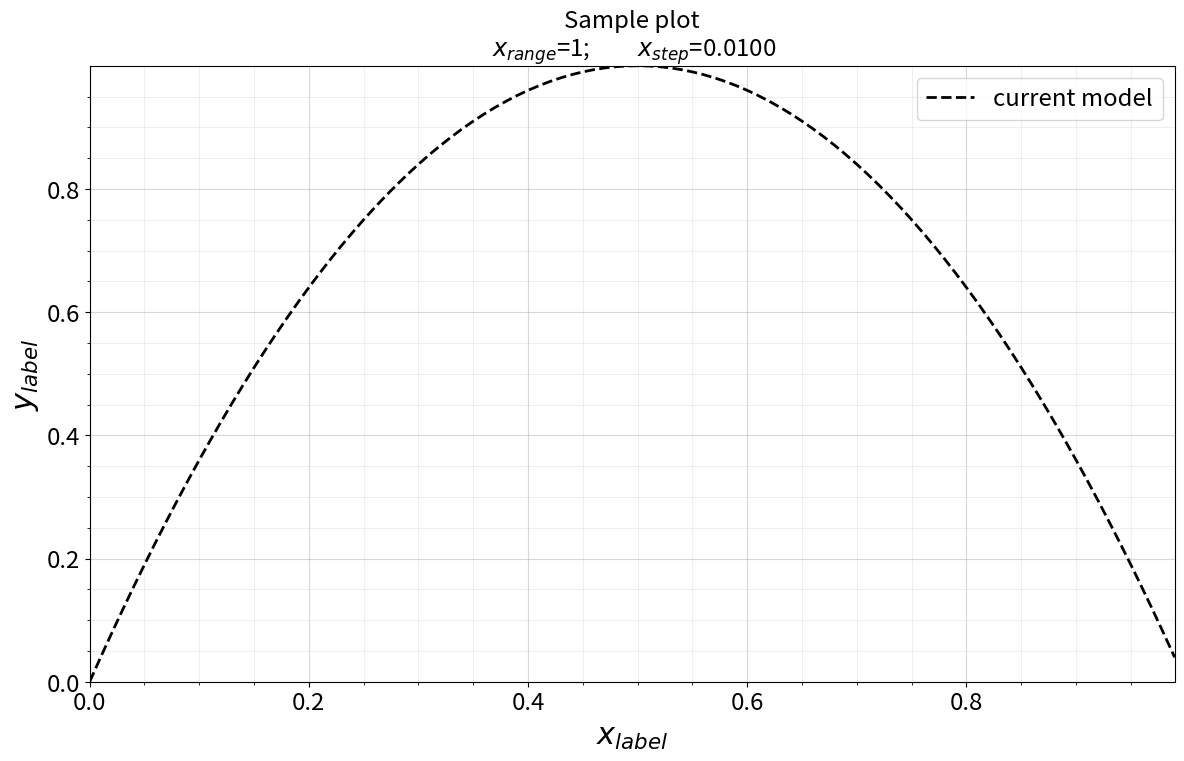

This figure's Python source:
import numpy as np
import sympy as sp
import matplotlib.pyplot as plt
import matplotlib.pylab as pylab
import os
# -------------------- prepare dummy data --------------------

x_range = 1
step = 0.01
x = np.arange(0., x_range, step)
y = -4 * x * (x - x_range) / (x_range * x_range)

if not os.path.exists('plots'):
    os.makedirs('plots')
fig_name = f'plots/sample_plot2D_param_b={x_range}.png'

# -------------------- make dummy plot --------------------
# plt.figure(figsize=(14, 8))
# plt.rcParams.update({'font.size': 14})

# https://matplotlib.org/api/font_manager_api.html#matplotlib.font_manager.FontProperties.set_size
params = {'legend.fontsize': 'xx-large',
          'figure.figsize': (14, 8),
         'axes.labelsize': 'xx-large',
         'axes.titlesize':'xx-large',
         'xtick.labelsize':'xx-large',
         'ytick.labelsize':'xx-large'}
pylab.rcParams.update(params)



axes = plt.gca()
plt.plot(x, y,
         color="black", marker="", markevery=1, markersize=15, linestyle="--", linewidth=2,
         label='current model')

# ------ format y axis ------ #
yll = y.min()
yhl = y.max()
axes.set_ylim([yll, yhl])
# axes.set_yticks(np.linspace(yll, yhl, 5))
# axes.set_yticks(np.arange(yll, yhl, 1E-2))
# axes.set_yticks([1E-4, 1E-6, 1E-8, 1E-10, 1E-12])
# axes.yaxis.set_major_formatter(xfmt)

# plt.yscale('log')


# ------ format x axis ------ #
plt.xlim(x.min(), x.max())

# plt.ticklabel_format(style='sci', axis='x', scilimits=(0, 0))
# plt.ticklabel_format(style='sci', axis='y', scilimits=(0, 0))  # scilimits=(-8, 8)


plt.title(f'Sample plot\n '
          r'$x_{range}$' + f'={x_range}'
          f'; \t'
          r'$x_{step}$' + f'={step:.4f}')
plt.xlabel(r'$x_{label}$', fontsize=22)
plt.ylabel(r'$y_{label}$', fontsize=22)
plt.legend()
plt.grid()

# Major ticks every 20, minor ticks every 5
major_ticks = np.arange(0, x_range, 20*step)
minor_ticks = np.arange(0, x_range, 5*step)

axes.set_xticks(major_ticks)
axes.set_xticks(minor_ticks, minor=True)
axes.set_yticks(major_ticks)
axes.set_yticks(minor_ticks, minor=True)

# And a corresponding grid
axes.grid(which='both')

# Or if you want different settings for the grids:
axes.grid(which='minor', alpha=0.2)
axes.grid(which='major', alpha=0.5)
# plt.grid(True)

fig = plt.gcf()  # get current figure
fig.savefig(fig_name, bbox_inches='tight')
plt.show()

# plt.close(fig)  # close the figure
